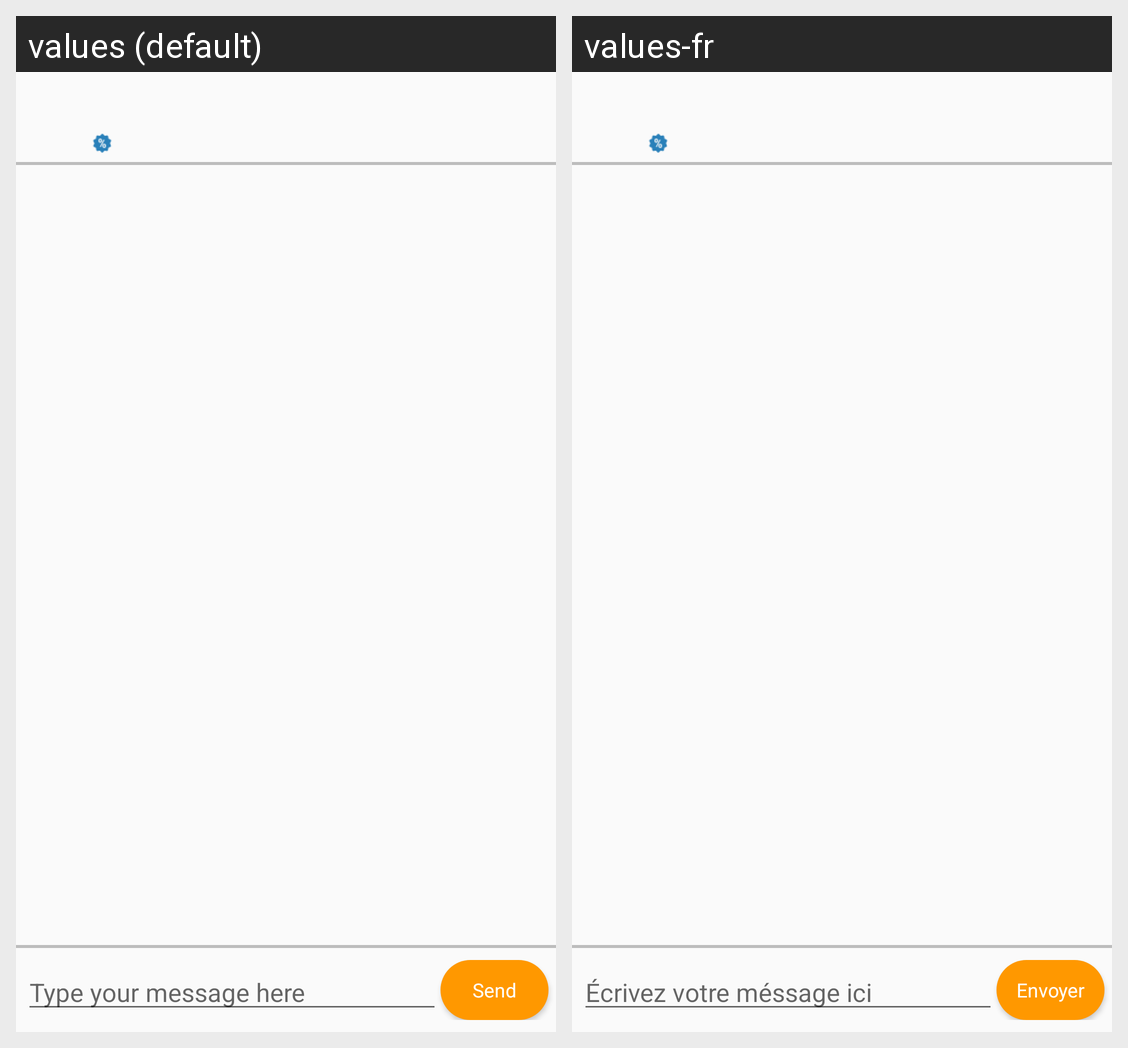

This grid shows one Android layout under two languages. Give, for every string resource on the screen, its name, the default text and each shown locale's text.
Android screen res/layout/activity_chat.xml rendered under 2 locales, left to right: values (default), values-fr. Device: Nexus 5 (rendered at 1080×1920; each locale shown at half size, 540×960, under a caption strip naming it); theme AppThemeActionBar.
Strings drawn on this screen, with the default value and each locale's value (text and hints the layout hard-codes, and strings that could not be matched under every locale, appear in the picture but are not listed):

type_your_message
  values: Type your message here
  values-fr: Écrivez votre méssage ici

send
  values: Send
  values-fr: Envoyer
